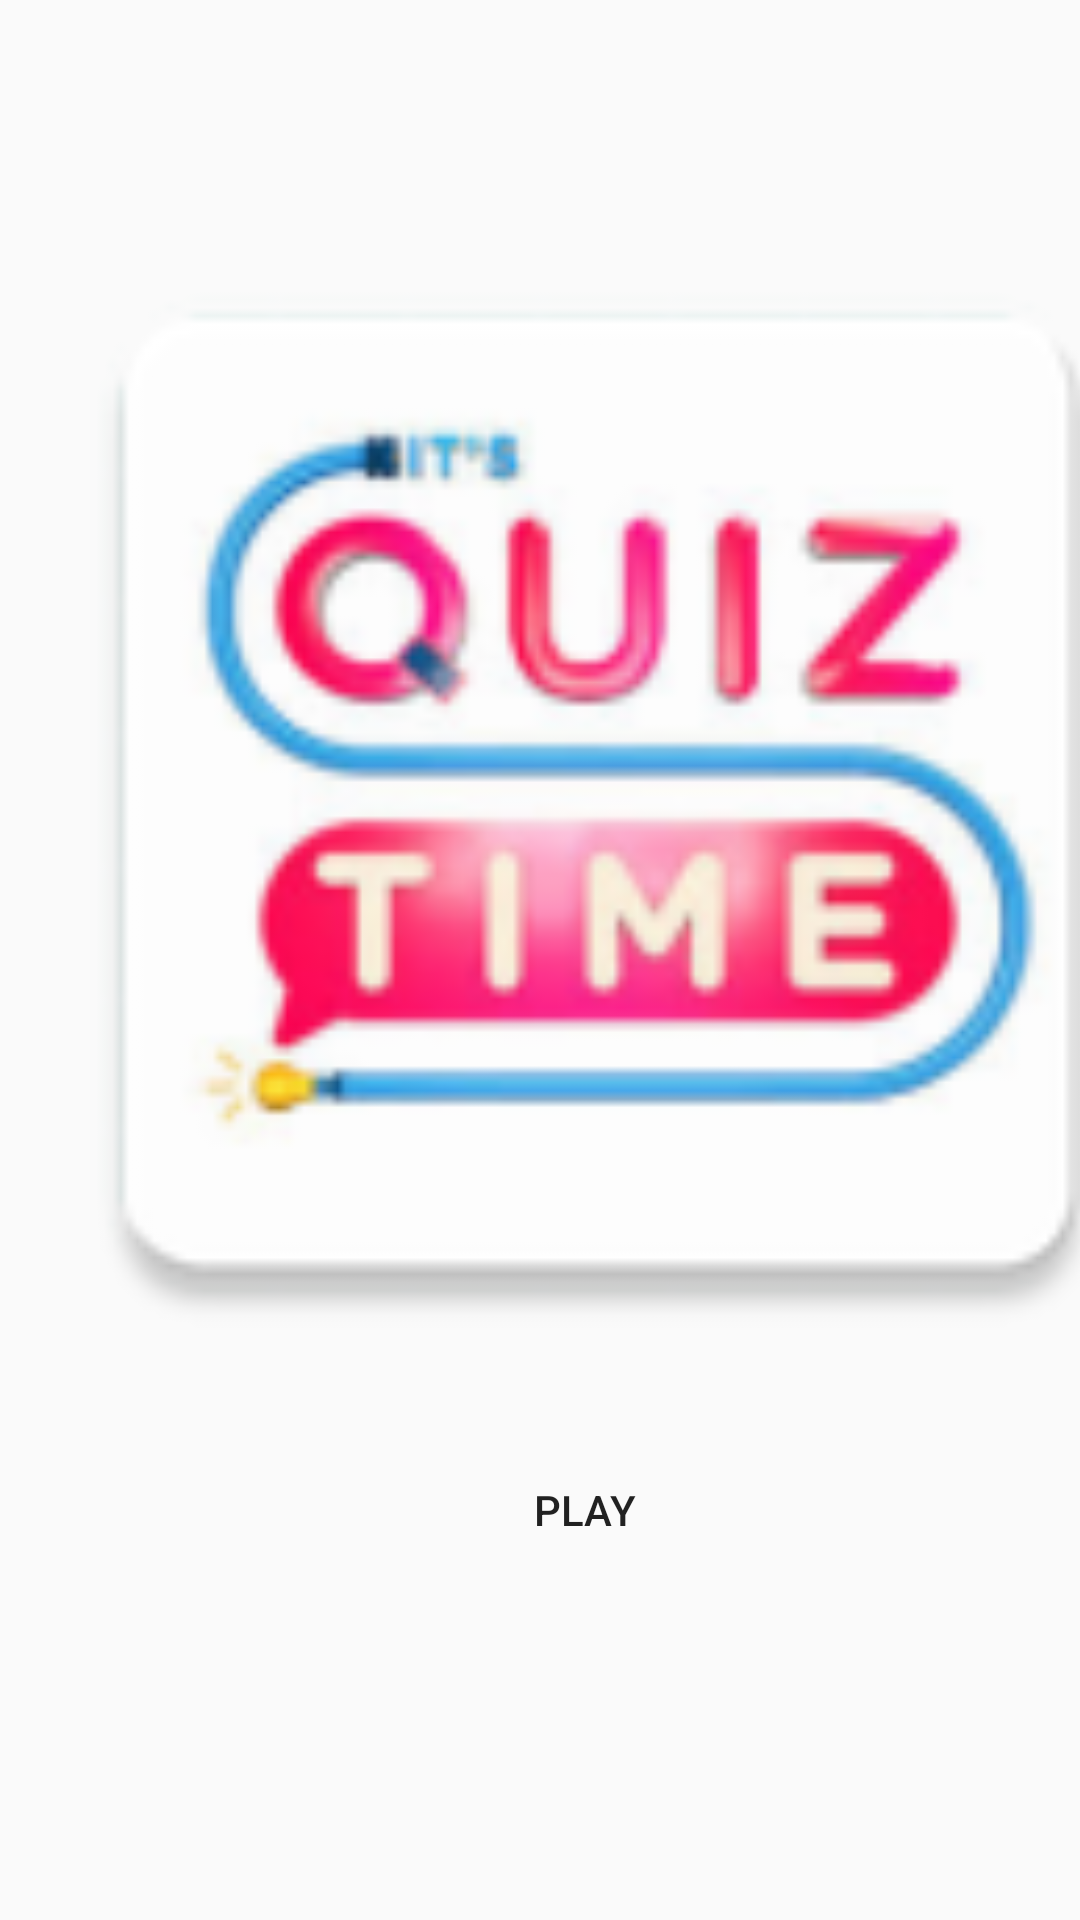

Write the Android layout XML for this screen, with the resource values it uses.
<!-- AndroidManifest.xml: application theme AppTheme -->
<!-- res/layout/activity_main.xml -->
<?xml version="1.0" encoding="utf-8"?>
<android.support.design.widget.CoordinatorLayout
    xmlns:android="http://schemas.android.com/apk/res/android"
    xmlns:app="http://schemas.android.com/apk/res-auto"
    android:layout_width="match_parent"
    android:layout_height="match_parent">


    <RelativeLayout
        android:layout_width="1000dp"
        android:layout_height="1000dp">

        <android.support.v7.widget.AppCompatImageView
            android:id="@+id/imageView"
            android:layout_width="400dp"
            android:layout_height="430dp"
            android:layout_marginTop="50dp"
            android:src="@mipmap/ic_launcher_quiz_time"/>

        <Button
            android:id="@+id/playButton"
            style="@style/Widget.AppCompat.Button.Borderless"
            android:layout_width="100dp"
            android:layout_height="100dp"
            android:layout_below="@+id/imageView"
            android:layout_marginLeft="145dp"
            android:layout_marginTop="-27dp"
            android:layout_marginRight="100dp"
            android:ems="10"
            android:text="PLAY" />
    </RelativeLayout>
    <android.support.v4.view.ViewPager
        android:id="@+id/viewpager"
        android:layout_width="match_parent"
        android:layout_height="match_parent"
        app:layout_behavior="@string/appbar_scrolling_view_behavior">
    </android.support.v4.view.ViewPager>

</android.support.design.widget.CoordinatorLayout>
<!-- resources referenced by this layout -->
<resources>
  <!-- mipmap ic_launcher_quiz_time: png bitmap (mipmap-hdpi, 5678 bytes) -->
  <style name="AppTheme" parent="Theme.AppCompat.Light.DarkActionBar">
          
          <item name="colorPrimary">@color/colorPrimary</item>
          <item name="colorPrimaryDark">@color/colorPrimaryDark</item>
          <item name="colorAccent">@color/colorAccent</item>
          <item name="buttonStyle">@style/Widget.AppCompat.Button.Borderless</item>
  
      </style>
  <!-- not gathered from this repository: default colours our renderer supplied (Android Studio template values) -->
  <color name="colorPrimary">#FF6200EE</color>
  <color name="colorPrimaryDark">#FF3700B3</color>
  <color name="colorAccent">#FF03DAC5</color>
</resources>
